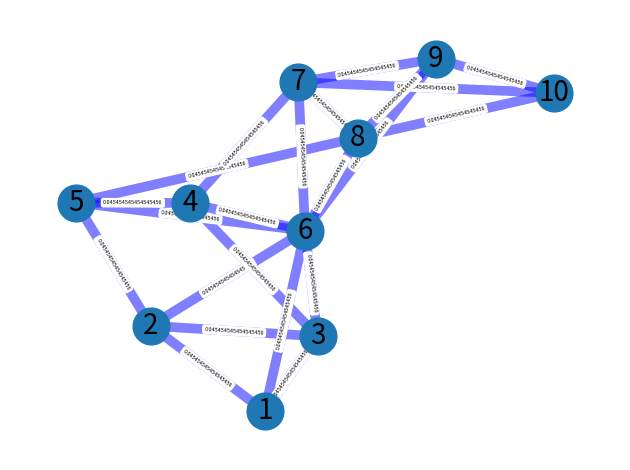

Recreate this plot in Python.
# Source: https://networkx.org/documentation/stable/auto_examples/drawing/plot_w
# eighted_graph.html#sphx-glr-auto-examples-drawing-plot-weighted-graph-py
import matplotlib.pyplot as plt
import networkx as nx
import numpy as np

G = nx.Graph()

G.add_edge("1", "2", weight=1/22)    # edge 1
G.add_edge("1", "3", weight=1/22)    # edge 2
G.add_edge("1", "6", weight=1/22)    # edge 3
G.add_edge("2", "3", weight=1/22)    # edge 4
G.add_edge("2", "5", weight=1/22)    # edge 5
G.add_edge("2", "6", weight=1/22)    # edge 6
G.add_edge("3", "4", weight=1/22)    # edge 7
G.add_edge("3", "6", weight=1/22)    # edge 8
G.add_edge("4", "5", weight=1/22)    # edge 9
G.add_edge("4", "6", weight=1/22)    # edge 10
G.add_edge("4", "7", weight=1/22)    # edge 11
G.add_edge("5", "6", weight=1/22)    # edge 12
G.add_edge("5", "8", weight=1/22)    # edge 13
G.add_edge("6", "7", weight=1/22)    # edge 14 
G.add_edge("6", "8", weight=1/22)    # edge 15
G.add_edge("6", "9", weight=1/22)    # edge 16
G.add_edge("7", "8", weight=1/22)    # edge 17
G.add_edge("7", "9", weight=1/22)    # edge 18
G.add_edge("7", "10", weight=1/22)   # edge 19
G.add_edge("8", "9", weight=1/22)    # edge 20
G.add_edge("8", "10", weight=1/22)   # edge 21
G.add_edge("9", "10", weight=1/22)   # edge 22



# Assign node names to each node in G with the corresponding index
nodes = ['Keter', 'Chochma', 'Binah', 'Chesed', 'Gevurah',
         'Tiferet', 'Hod', 'Netzach', 'Yesod', 'Malchut']

english_nodes = ['Crown', 'Wisdom', 'Understanding', 'Expansion💗', 
    'Contraction⚡', 'Beauty', 'Victory', 'Splendor', 'Foundation', 'Kingdom']

for i, node in enumerate(G.nodes()):
    G.nodes[node]['sefirot'] = nodes[i]

# Optional: To check if the names were assigned correctly
for node in G.nodes(data=True):
    print(node)

elarge = [(u, v) for (u, v, d) in G.edges(data=True) if d["weight"] > 0.5]
esmall = [(u, v) for (u, v, d) in G.edges(data=True) if d["weight"] <= 0.5]

pos = nx.spring_layout(G, seed=2)  # positions for all nodes - seed for reproducibility

# nodes
nx.draw_networkx_nodes(G, pos, node_size=700)

# edges
nx.draw_networkx_edges(G, pos, edgelist=elarge, width=6)
nx.draw_networkx_edges(
    G, pos, edgelist=esmall, width=7, alpha=0.5, edge_color="b", style="-"
)

# node labels
nx.draw_networkx_labels(G, pos, font_size=20, font_family="sans-serif")
# edge weight labels
edge_labels = nx.get_edge_attributes(G, "weight")
nx.draw_networkx_edge_labels(G, pos, edge_labels, font_size=4)

ax = plt.gca()
ax.margins(0.08)
plt.axis("off")
plt.tight_layout()
plt.show()
